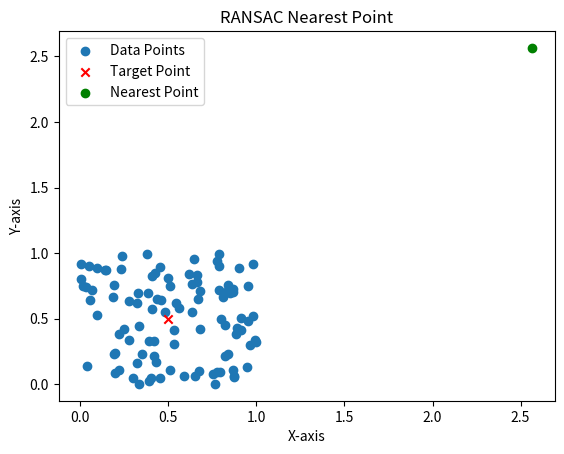

Write Python code to recreate this figure.
from copy import copy 
import numpy as np
from numpy.random import default_rng
import matplotlib.pyplot as plt
rng = default_rng()

class RANSACNearestPoint:
    def __init__(self, n=4, k=100, t=0.05, d=10, model=None, loss=None, metric=None):
        self.n = n #minimum number of data points to estimate
        self.k = k #maximum number of iterations allowed in the algorithm
        self.t = t #threshold value to determine data points that are fit well by the model(inlier)
        self.d = d #number of close data points(inliers) required to assert that the model fits well to the data
        self.model = model #linear regression object implementing 'fit' and 'predict'
        self.loss = loss #function of 'y_true' and 'y_pred' that returns a vector
        self.metric = metric #function of 'y_true' and 'y_pred' that returns a float
        self.best_fit = None #model parameters which best fit the data
        self.best_error = np.inf #to sharpen the model parameters to the best data fitting as iterations go on

    def fit(self,X,y):
        for _ in range(self.k):
            indices = rng.permutation(X.shape[0])
            maybe_inliers = indices[:self.n]
            maybe_model = copy(self.model).fit(X[maybe_inliers],y[maybe_inliers])

            thresholded = (self.loss(y[indices][self.n:], maybe_model.predict(X[indices][self.n:]))< self.t)

            inlier_indices = indices[self.n:][np.flatnonzero(thresholded).flatten()]

            if inlier_indices.size > self.d:
                inlier_points = np.hstack([maybe_inliers, inlier_indices])
                better_model = copy(self.model).fit(X[inlier_points], y[inlier_points])

                this_error = self.metric(y[inlier_points], better_model.predict(X[inlier_points]))

                if this_error < self.best_error:
                    self.best_error = this_error
                    self.best_fit = better_model
                    self.best_inliers = inlier_indices

        return self

    def nearest_point(self, target):
        return self.best_fit.predict(target.reshape(1, -1))


def square_error_loss(y_true, y_pred):
    return (y_true - y_pred) ** 2


def mean_square_error(y_true, y_pred):
    return np.sum(square_error_loss(y_true, y_pred)) / y_true.shape[0]


class LinearRegressor:
    def __init__(self):
        self.params = None

    def fit(self, X: np.ndarray, y: np.ndarray):
        r, _ = X.shape
        X = np.hstack([np.ones((r, 1)), X])
        self.params = np.linalg.inv(X.T @ X) @ X.T @ y
        return self

    def predict(self, X: np.ndarray):
        r, _ = X.shape
        X = np.hstack([np.ones((r, 1)), X])
        return X @ self.params


if __name__ == "__main__":
    # Example usage
    X = np.random.rand(100, 2)  # Random 2D data with 100 data points and 2 features
    y = 3 * X[:, 0] + 2 * X[:, 1] + np.random.normal(0, 0.1, size=(100,))  # Linear relationship with noise

    target = np.array([0.5, 0.5])  # Example target point

    ransac_nearest_point = RANSACNearestPoint(n=4, k=100, t=0.1, d=10, model=LinearRegressor(), loss=square_error_loss, metric=mean_square_error)
    ransac_nearest_point.fit(X, y)

    nearest_point = ransac_nearest_point.nearest_point(target)

    
    # Plotting
    plt.scatter(X[:, 0], X[:, 1], label='Data Points')
    plt.scatter(target[0], target[1], marker='x', color='red', label='Target Point')
    plt.scatter(nearest_point, nearest_point, marker='o', color='green', label='Nearest Point')

    plt.legend()
    plt.title('RANSAC Nearest Point')
    plt.xlabel('X-axis')
    plt.ylabel('Y-axis')
    plt.show()

    